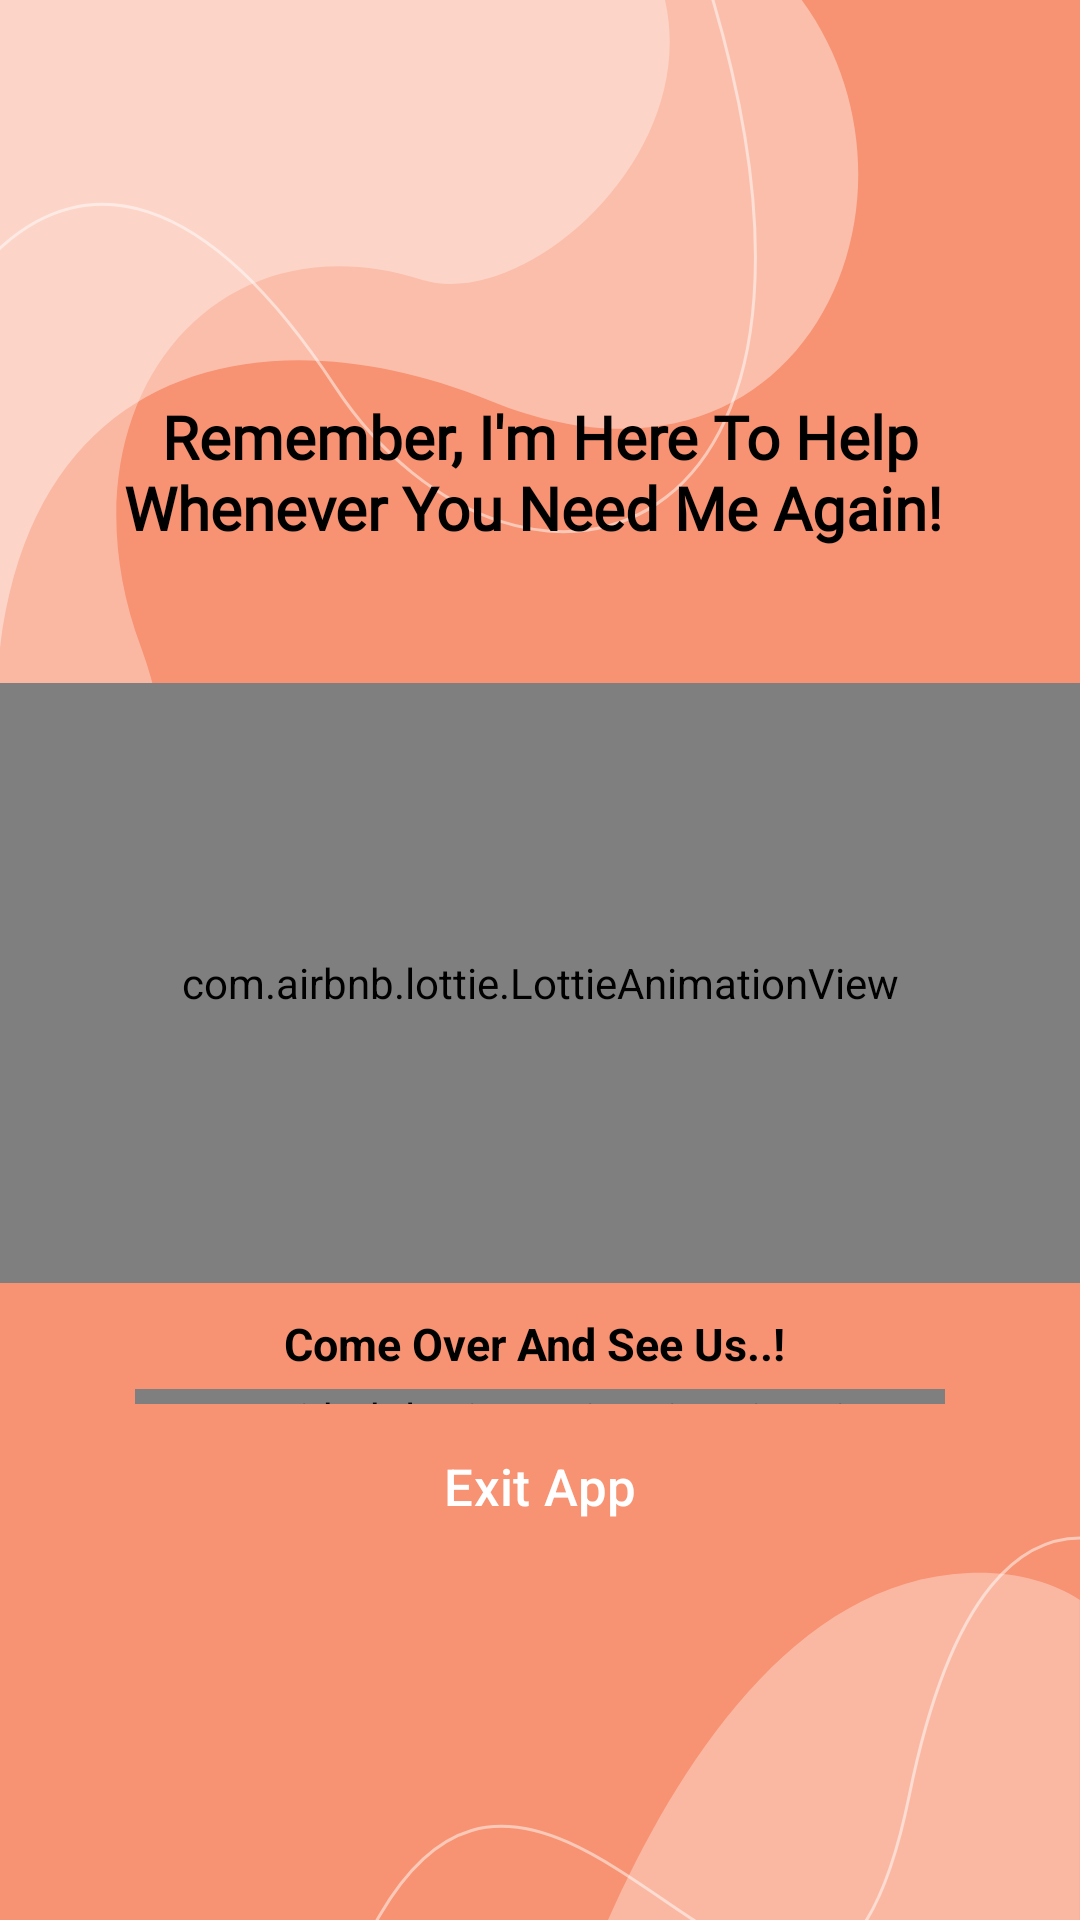

The Android layout XML behind this screen, and the referenced resources:
<!-- AndroidManifest.xml: application theme Theme.mangadogs -->
<!-- res/layout/manga001_thank_you.xml -->
<?xml version="1.0" encoding="utf-8"?>
<RelativeLayout xmlns:android="http://schemas.android.com/apk/res/android"
    android:layout_width="match_parent"
    android:layout_height="match_parent">


    <include layout="@layout/manga001_relativelayout" />

    <include layout="@layout/manga001_relativelayout1" />


    <LinearLayout
        android:layout_width="fill_parent"
        android:layout_height="fill_parent"
        android:background="@drawable/manga001_bbg"
        android:gravity="center"
        android:orientation="vertical">

        <TextView
            android:layout_width="fill_parent"
            android:layout_height="wrap_content"
            android:layout_margin="15.0dip"
            android:fontFamily="@font/lato_bold"
            android:gravity="center"
            android:text="Remember, I'm Here To Help Whenever You Need Me Again! "
            android:textColor="@color/black"
            android:textSize="20dip"
            android:textStyle="bold" />

        <com.airbnb.lottie.LottieAnimationView
            style="@style/Theme.mangadogs.Lottie1"
            android:layout_width="match_parent"
            android:layout_height="200dp"
            android:layout_marginTop="30dp" />


        <LinearLayout
            android:layout_width="wrap_content"
            android:layout_height="wrap_content"
            android:layout_marginTop="10dp"
            android:orientation="vertical">


            <TextView

                android:layout_width="270dp"
                android:layout_height="match_parent"
                android:gravity="center"
                android:text="Come Over And See Us..! "
                android:textColor="@color/black"
                android:textSize="15dp"
                android:textStyle="bold" />


            <com.airbnb.lottie.LottieAnimationView
                style="@style/Theme.mangadogs.Lottie2"
                android:layout_width="match_parent"
                android:layout_height="5dp"
                android:layout_marginTop="5dp" />

            <Button
                android:id="@+id/visitr"
                style="@style/Widget.Material3.Button.ElevatedButton"
                android:layout_width="180dp"
                android:layout_height="55dp"
                android:layout_gravity="center"
                android:backgroundTint="#000"
                android:text="Exit App"
                android:textColor="@color/white"
                android:textSize="17dp" />


        </LinearLayout>
    </LinearLayout>


</RelativeLayout>
<!-- res/layout/manga001_relativelayout.xml (included above) -->
<RelativeLayout xmlns:android="http://schemas.android.com/apk/res/android"
    android:id="@+id/r"
    android:layout_width="match_parent"
    android:layout_height="300dp"
    android:orientation="horizontal">

    <com.google.android.material.card.MaterialCardView
        style="@style/Widget.Material3.CardView.Filled"
        android:layout_width="match_parent"
        android:layout_height="300dp"
        android:backgroundTint="#26000000">


        <RelativeLayout
            android:id="@+id/fragmentContainer1"
            android:layout_width="match_parent"
            android:layout_height="match_parent" />


    </com.google.android.material.card.MaterialCardView>

    <com.google.android.material.card.MaterialCardView
        style="@style/Widget.Material3.CardView.Filled"
        android:layout_width="match_parent"
        android:layout_height="300dp"
        android:backgroundTint="#26000000">


        <RelativeLayout
            android:id="@+id/fragmentContainer2"
            android:layout_width="match_parent"
            android:layout_height="match_parent" />


    </com.google.android.material.card.MaterialCardView>

    <com.google.android.material.card.MaterialCardView
        style="@style/Widget.Material3.CardView.Filled"
        android:layout_width="match_parent"
        android:layout_height="300dp"
        android:backgroundTint="#26000000">


        <RelativeLayout
            android:id="@+id/fragmentContainer3"
            android:layout_width="match_parent"
            android:layout_height="match_parent" />


    </com.google.android.material.card.MaterialCardView>

    <com.google.android.material.card.MaterialCardView
        style="@style/Widget.Material3.CardView.Filled"
        android:layout_width="match_parent"
        android:layout_height="300dp"
        android:backgroundTint="#26000000">


        <RelativeLayout
            android:id="@+id/fragmentContainer4"
            android:layout_width="match_parent"
            android:layout_height="match_parent" />


    </com.google.android.material.card.MaterialCardView>

    <com.google.android.material.card.MaterialCardView
        style="@style/Widget.Material3.CardView.Filled"
        android:layout_width="match_parent"
        android:layout_height="300dp"
        android:backgroundTint="#26000000">


        <RelativeLayout
            android:id="@+id/fragmentContainer5"
            android:layout_width="match_parent"
            android:layout_height="match_parent" />


    </com.google.android.material.card.MaterialCardView>


    

</RelativeLayout>
<!-- res/layout/manga001_relativelayout1.xml (included above) -->
<RelativeLayout xmlns:android="http://schemas.android.com/apk/res/android"
    android:layout_width="match_parent"
    android:layout_height="300dp"
    android:layout_below="@+id/r"
    android:orientation="horizontal">

    <com.google.android.material.card.MaterialCardView
        style="@style/Widget.Material3.CardView.Filled"
        android:layout_width="match_parent"
        android:layout_height="300dp"
        android:backgroundTint="#26000000">


        <RelativeLayout
            android:id="@+id/fragmentContainer6"
            android:layout_width="match_parent"
            android:layout_height="match_parent" />


    </com.google.android.material.card.MaterialCardView>

    <com.google.android.material.card.MaterialCardView
        style="@style/Widget.Material3.CardView.Filled"
        android:layout_width="match_parent"
        android:layout_height="300dp"
        android:backgroundTint="#26000000">


        <RelativeLayout
            android:id="@+id/fragmentContainer7"
            android:layout_width="match_parent"
            android:layout_height="match_parent" />


    </com.google.android.material.card.MaterialCardView>

    <com.google.android.material.card.MaterialCardView
        style="@style/Widget.Material3.CardView.Filled"
        android:layout_width="match_parent"
        android:layout_height="300dp"
        android:backgroundTint="#26000000">


        <RelativeLayout
            android:id="@+id/fragmentContainer8"
            android:layout_width="match_parent"
            android:layout_height="match_parent" />


    </com.google.android.material.card.MaterialCardView>

    <com.google.android.material.card.MaterialCardView
        style="@style/Widget.Material3.CardView.Filled"
        android:layout_width="match_parent"
        android:layout_height="300dp"
        android:backgroundTint="#26000000">


        <RelativeLayout
            android:id="@+id/fragmentContainer9"
            android:layout_width="match_parent"
            android:layout_height="match_parent" />


    </com.google.android.material.card.MaterialCardView>

    <com.google.android.material.card.MaterialCardView
        style="@style/Widget.Material3.CardView.Filled"
        android:layout_width="match_parent"
        android:layout_height="300dp"
        android:backgroundTint="#26000000">


        <RelativeLayout
            android:id="@+id/fragmentContainer10"
            android:layout_width="match_parent"
            android:layout_height="match_parent" />


    </com.google.android.material.card.MaterialCardView>


    

</RelativeLayout>
<!-- resources referenced by this layout -->
<resources>
  <color name="bg">#FFFFFF</color>
  <color name="black">#ff000000</color>
  <color name="white">#ffffffff</color>
  <!-- drawable manga001_bbg (drawable) -->
  <vector xmlns:android="http://schemas.android.com/apk/res/android"
      android:width="1080dp"
      android:height="1920dp"
      android:viewportWidth="1080"
      android:viewportHeight="1920">
    <group>
      <clip-path
          android:pathData="M0,0h1080v1920h-1080z"/>
      <path
          android:pathData="M0,0h1080v1920h-1080z"
          android:fillColor="#F79272"/>
      <group>
        <clip-path
            android:pathData="M1080,1920L1080,0L0,0L0,1920H1080Z"/>
        <path
            android:pathData="M0,940.2C123.9,960 203.5,815.4 141.3,648.1C54.6,415.8 204.7,211.5 421.7,279.7C524,311.7 701.3,156.6 664.9,-0.3H0V940.2Z"
            android:fillColor="#ffffff"
            android:fillAlpha="0.35"/>
        <path
            android:pathData="M0,-0.1V648.1C35.5,355.8 275.6,313.3 489.4,400.4C801.7,527.7 947,198 801.7,-0.1H0Z"
            android:fillColor="#ffffff"
            android:fillAlpha="0.4"/>
        <path
            android:pathData="M682.4,-92.8C919.8,562.9 517.9,664.7 334.9,386.4C65.2,-23.5 -129.4,355.7 -117.4,580.2"
            android:strokeAlpha="0.5"
            android:strokeWidth="3"
            android:fillColor="#00000000"
            android:strokeColor="#ffffff"/>
        <path
            android:pathData="M1079.9,1919.9V1600C1050.9,1581.4 1014.5,1571.3 968.4,1573C793.9,1580.1 676.2,1766.8 608,1919.9H1079.9Z"
            android:fillColor="#ffffff"
            android:fillAlpha="0.35"/>
        <path
            android:pathData="M1198.7,1597.5C1198.7,1597.5 995.6,1373.5 909.4,1794.8C800.6,2327.4 477.9,1365.8 299,2146.5"
            android:strokeAlpha="0.5"
            android:strokeWidth="3"
            android:fillColor="#00000000"
            android:strokeColor="#ffffff"/>
      </group>
    </group>
  </vector>
  <style name="Theme.mangadogs.Lottie1">
  
          <item name="lottie_autoPlay">true</item>
          <item name="lottie_loop">true</item>
          <item name="lottie_rawRes">@raw/thankyou</item>
  
  
      </style>
  <style name="Theme.mangadogs.Lottie2">
  
          <item name="lottie_autoPlay">true</item>
          <item name="lottie_loop">true</item>
          <item name="lottie_rawRes">@raw/dddedr</item>
  
  
      </style>
  <style name="Theme.mangadogs" parent="Theme.Material3.Light.NoActionBar">
          
          <item name="colorPrimary">@color/purple_500</item>
          <item name="colorPrimaryVariant">@color/purple_700</item>
          <item name="colorOnPrimary">@color/white</item>
          
          <item name="colorSecondary">@color/teal_200</item>
          <item name="colorSecondaryVariant">@color/teal_700</item>
          <item name="colorOnSecondary">@color/black</item>
          
          <item name="android:statusBarColor" tools:targetApi="l">#121212</item>
          
      </style>
  <color name="purple_500">#ff6200ee</color>
  <color name="purple_700">#ff3700b3</color>
  <color name="teal_200">#ff03dac5</color>
  <color name="teal_700">#ff018786</color>
</resources>
